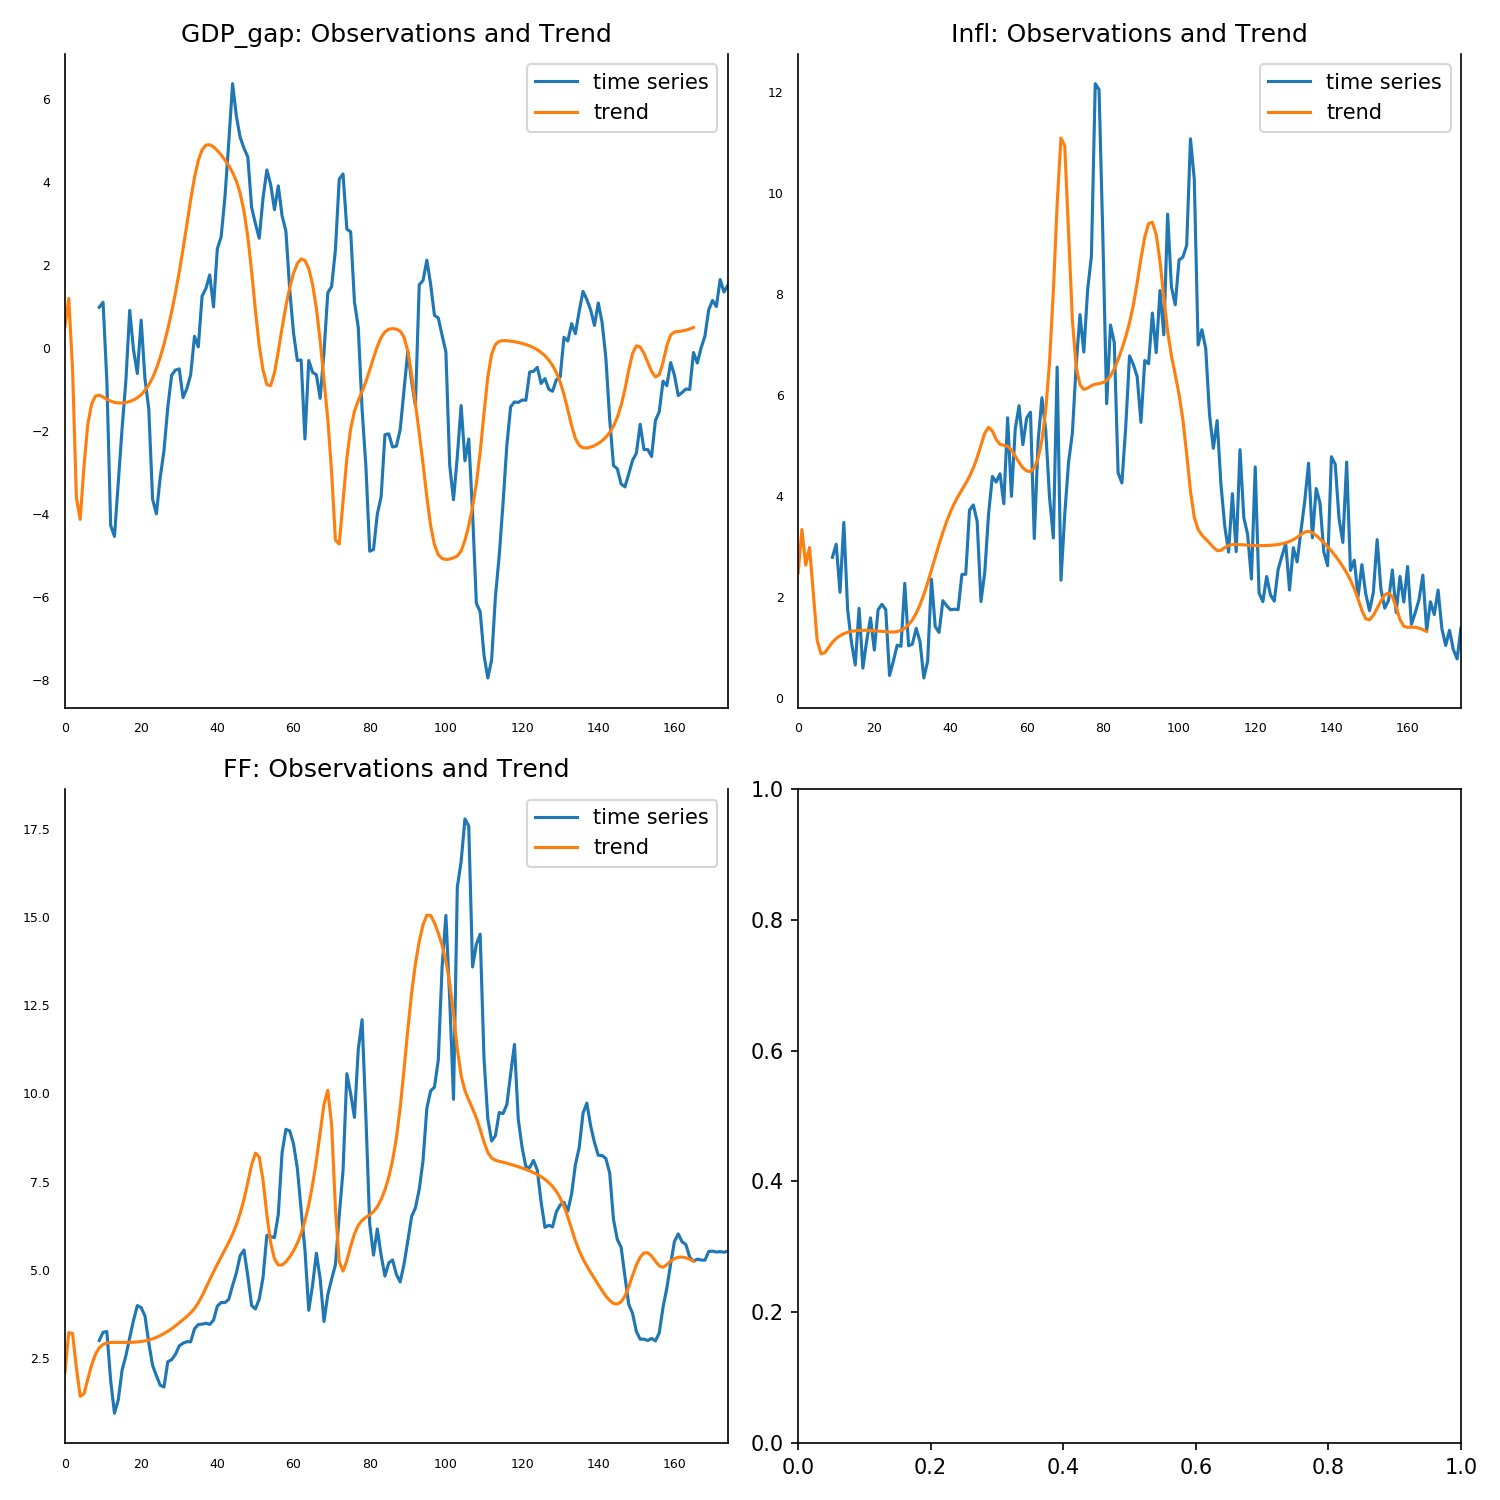

Data behind this chart, as committed beside it:
, 0, 1, 2
0, 0.5144, 2.486, 2.101
1, 1.196, 3.345, 3.224
2, -0.5255, 2.639, 3.2
3, -3.604, 2.989, 2.228
4, -4.129, 2.075, 1.42
5, -2.84, 1.15, 1.491
6, -1.835, 0.8834, 1.906
7, -1.345, 0.9052, 2.305
8, -1.157, 1.009, 2.607
9, -1.135, 1.11, 2.792
10, -1.179, 1.188, 2.888
11, -1.234, 1.243, 2.93
12, -1.279, 1.282, 2.944
13, -1.308, 1.309, 2.947
14, -1.323, 1.327, 2.946
15, -1.324, 1.339, 2.945
16, -1.312, 1.345, 2.944
17, -1.288, 1.348, 2.946
18, -1.25, 1.347, 2.951
19, -1.197, 1.345, 2.959
20, -1.122, 1.34, 2.971
21, -1.022, 1.334, 2.989
22, -0.8895, 1.327, 3.014
23, -0.7158, 1.32, 3.047
24, -0.4949, 1.315, 3.089
25, -0.2239, 1.314, 3.139
26, 0.0959, 1.323, 3.197
27, 0.4613, 1.346, 3.262
28, 0.8711, 1.389, 3.334
29, 1.328, 1.458, 3.414
30, 1.835, 1.556, 3.5
31, 2.39, 1.686, 3.59
32, 2.981, 1.852, 3.683
33, 3.574, 2.054, 3.784
34, 4.11, 2.289, 3.907
35, 4.522, 2.542, 4.066
36, 4.777, 2.799, 4.265
37, 4.891, 3.05, 4.489
38, 4.903, 3.287, 4.72
39, 4.851, 3.504, 4.946
40, 4.763, 3.696, 5.161
41, 4.655, 3.861, 5.367
42, 4.535, 4.003, 5.571
43, 4.398, 4.131, 5.781
44, 4.235, 4.257, 6.012
45, 4.023, 4.397, 6.281
46, 3.729, 4.563, 6.605
47, 3.301, 4.769, 7.004
48, 2.681, 5.015, 7.482
49, 1.852, 5.253, 7.979
50, 0.9081, 5.369, 8.308
51, 0.0567, 5.294, 8.204
52, -0.5334, 5.128, 7.539
53, -0.8798, 5.03, 6.57
54, -0.9051, 5.013, 5.766
55, -0.5918, 4.994, 5.313
56, -0.07885, 4.918, 5.14
57, 0.4879, 4.798, 5.139
58, 1.014, 4.672, 5.23
59, 1.457, 4.568, 5.368
... 106 more rows
